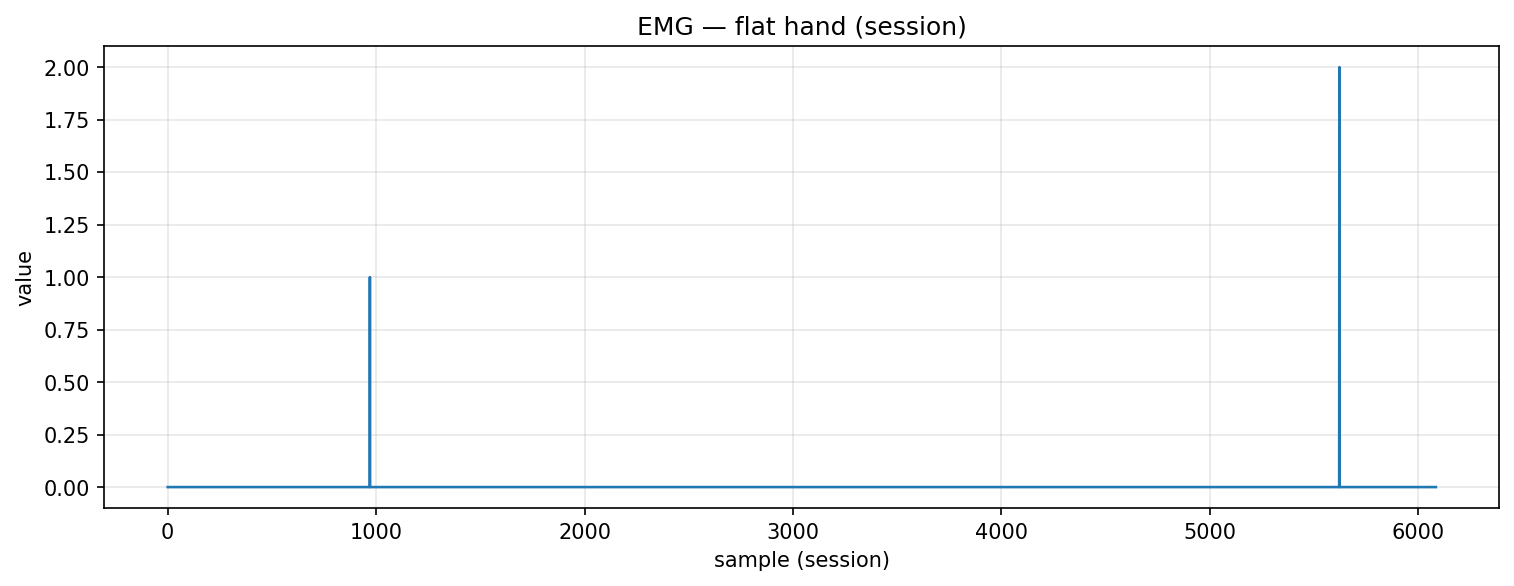

The data file committed next to this chart (first rows):
timestamp, device, address, char_uuid, label, col_index, value, payload_ascii, payload_hex
2025-10-30T18:23:48.037, MyoWareSensor1, 88:13:BF:14:F7:1E, f3a56edf-8f1e-4533-93bf-5601b2e91308, flat_hand, 1, 0.0, 0.00, 302e3030
2025-10-30T18:23:48.037, MyoWareSensor1, 88:13:BF:14:F7:1E, f3a56edf-8f1e-4533-93bf-5601b2e91308, flat_hand, 1, 0.0, 0.00, 302e3030
2025-10-30T18:23:48.037, MyoWareSensor1, 88:13:BF:14:F7:1E, f3a56edf-8f1e-4533-93bf-5601b2e91308, flat_hand, 1, 0.0, 0.00, 302e3030
2025-10-30T18:23:48.037, MyoWareSensor1, 88:13:BF:14:F7:1E, f3a56edf-8f1e-4533-93bf-5601b2e91308, flat_hand, 1, 0.0, 0.00, 302e3030
2025-10-30T18:23:48.037, MyoWareSensor1, 88:13:BF:14:F7:1E, f3a56edf-8f1e-4533-93bf-5601b2e91308, flat_hand, 1, 0.0, 0.00, 302e3030
2025-10-30T18:23:48.037, MyoWareSensor1, 88:13:BF:14:F7:1E, f3a56edf-8f1e-4533-93bf-5601b2e91308, flat_hand, 1, 0.0, 0.00, 302e3030
2025-10-30T18:23:48.037, MyoWareSensor1, 88:13:BF:14:F7:1E, f3a56edf-8f1e-4533-93bf-5601b2e91308, flat_hand, 1, 0.0, 0.00, 302e3030
2025-10-30T18:23:48.037, MyoWareSensor1, 88:13:BF:14:F7:1E, f3a56edf-8f1e-4533-93bf-5601b2e91308, flat_hand, 1, 0.0, 0.00, 302e3030
2025-10-30T18:23:48.037, MyoWareSensor1, 88:13:BF:14:F7:1E, f3a56edf-8f1e-4533-93bf-5601b2e91308, flat_hand, 1, 0.0, 0.00, 302e3030
2025-10-30T18:23:48.037, MyoWareSensor1, 88:13:BF:14:F7:1E, f3a56edf-8f1e-4533-93bf-5601b2e91308, flat_hand, 1, 0.0, 0.00, 302e3030
2025-10-30T18:23:48.037, MyoWareSensor1, 88:13:BF:14:F7:1E, f3a56edf-8f1e-4533-93bf-5601b2e91308, flat_hand, 1, 0.0, 0.00, 302e3030
2025-10-30T18:23:48.037, MyoWareSensor1, 88:13:BF:14:F7:1E, f3a56edf-8f1e-4533-93bf-5601b2e91308, flat_hand, 1, 0.0, 0.00, 302e3030
2025-10-30T18:23:48.042, MyoWareSensor1, 88:13:BF:14:F7:1E, f3a56edf-8f1e-4533-93bf-5601b2e91308, flat_hand, 1, 0.0, 0.00, 302e3030
2025-10-30T18:23:48.042, MyoWareSensor1, 88:13:BF:14:F7:1E, f3a56edf-8f1e-4533-93bf-5601b2e91308, flat_hand, 1, 0.0, 0.00, 302e3030
2025-10-30T18:23:48.043, MyoWareSensor1, 88:13:BF:14:F7:1E, f3a56edf-8f1e-4533-93bf-5601b2e91308, flat_hand, 1, 0.0, 0.00, 302e3030
2025-10-30T18:23:48.044, MyoWareSensor1, 88:13:BF:14:F7:1E, f3a56edf-8f1e-4533-93bf-5601b2e91308, flat_hand, 1, 0.0, 0.00, 302e3030
2025-10-30T18:23:48.044, MyoWareSensor1, 88:13:BF:14:F7:1E, f3a56edf-8f1e-4533-93bf-5601b2e91308, flat_hand, 1, 0.0, 0.00, 302e3030
2025-10-30T18:23:48.056, MyoWareSensor1, 88:13:BF:14:F7:1E, f3a56edf-8f1e-4533-93bf-5601b2e91308, flat_hand, 1, 0.0, 0.00, 302e3030
2025-10-30T18:23:48.056, MyoWareSensor1, 88:13:BF:14:F7:1E, f3a56edf-8f1e-4533-93bf-5601b2e91308, flat_hand, 1, 0.0, 0.00, 302e3030
2025-10-30T18:23:48.056, MyoWareSensor1, 88:13:BF:14:F7:1E, f3a56edf-8f1e-4533-93bf-5601b2e91308, flat_hand, 1, 0.0, 0.00, 302e3030
2025-10-30T18:23:48.056, MyoWareSensor1, 88:13:BF:14:F7:1E, f3a56edf-8f1e-4533-93bf-5601b2e91308, flat_hand, 1, 0.0, 0.00, 302e3030
2025-10-30T18:23:48.056, MyoWareSensor1, 88:13:BF:14:F7:1E, f3a56edf-8f1e-4533-93bf-5601b2e91308, flat_hand, 1, 0.0, 0.00, 302e3030
2025-10-30T18:23:48.056, MyoWareSensor1, 88:13:BF:14:F7:1E, f3a56edf-8f1e-4533-93bf-5601b2e91308, flat_hand, 1, 0.0, 0.00, 302e3030
2025-10-30T18:23:48.056, MyoWareSensor1, 88:13:BF:14:F7:1E, f3a56edf-8f1e-4533-93bf-5601b2e91308, flat_hand, 1, 0.0, 0.00, 302e3030
2025-10-30T18:23:48.056, MyoWareSensor1, 88:13:BF:14:F7:1E, f3a56edf-8f1e-4533-93bf-5601b2e91308, flat_hand, 1, 0.0, 0.00, 302e3030
2025-10-30T18:23:48.056, MyoWareSensor1, 88:13:BF:14:F7:1E, f3a56edf-8f1e-4533-93bf-5601b2e91308, flat_hand, 1, 0.0, 0.00, 302e3030
2025-10-30T18:23:48.056, MyoWareSensor1, 88:13:BF:14:F7:1E, f3a56edf-8f1e-4533-93bf-5601b2e91308, flat_hand, 1, 0.0, 0.00, 302e3030
2025-10-30T18:23:48.056, MyoWareSensor1, 88:13:BF:14:F7:1E, f3a56edf-8f1e-4533-93bf-5601b2e91308, flat_hand, 1, 0.0, 0.00, 302e3030
2025-10-30T18:23:48.056, MyoWareSensor1, 88:13:BF:14:F7:1E, f3a56edf-8f1e-4533-93bf-5601b2e91308, flat_hand, 1, 0.0, 0.00, 302e3030
2025-10-30T18:23:48.056, MyoWareSensor1, 88:13:BF:14:F7:1E, f3a56edf-8f1e-4533-93bf-5601b2e91308, flat_hand, 1, 0.0, 0.00, 302e3030
2025-10-30T18:23:48.056, MyoWareSensor1, 88:13:BF:14:F7:1E, f3a56edf-8f1e-4533-93bf-5601b2e91308, flat_hand, 1, 0.0, 0.00, 302e3030
2025-10-30T18:23:48.060, MyoWareSensor1, 88:13:BF:14:F7:1E, f3a56edf-8f1e-4533-93bf-5601b2e91308, flat_hand, 1, 0.0, 0.00, 302e3030
2025-10-30T18:23:48.067, MyoWareSensor1, 88:13:BF:14:F7:1E, f3a56edf-8f1e-4533-93bf-5601b2e91308, flat_hand, 1, 0.0, 0.00, 302e3030
2025-10-30T18:23:48.067, MyoWareSensor1, 88:13:BF:14:F7:1E, f3a56edf-8f1e-4533-93bf-5601b2e91308, flat_hand, 1, 0.0, 0.00, 302e3030
2025-10-30T18:23:48.067, MyoWareSensor1, 88:13:BF:14:F7:1E, f3a56edf-8f1e-4533-93bf-5601b2e91308, flat_hand, 1, 0.0, 0.00, 302e3030
2025-10-30T18:23:48.067, MyoWareSensor1, 88:13:BF:14:F7:1E, f3a56edf-8f1e-4533-93bf-5601b2e91308, flat_hand, 1, 0.0, 0.00, 302e3030
2025-10-30T18:23:48.067, MyoWareSensor1, 88:13:BF:14:F7:1E, f3a56edf-8f1e-4533-93bf-5601b2e91308, flat_hand, 1, 0.0, 0.00, 302e3030
2025-10-30T18:23:48.067, MyoWareSensor1, 88:13:BF:14:F7:1E, f3a56edf-8f1e-4533-93bf-5601b2e91308, flat_hand, 1, 0.0, 0.00, 302e3030
2025-10-30T18:23:48.073, MyoWareSensor1, 88:13:BF:14:F7:1E, f3a56edf-8f1e-4533-93bf-5601b2e91308, flat_hand, 1, 0.0, 0.00, 302e3030
2025-10-30T18:23:48.073, MyoWareSensor1, 88:13:BF:14:F7:1E, f3a56edf-8f1e-4533-93bf-5601b2e91308, flat_hand, 1, 0.0, 0.00, 302e3030
2025-10-30T18:23:48.073, MyoWareSensor1, 88:13:BF:14:F7:1E, f3a56edf-8f1e-4533-93bf-5601b2e91308, flat_hand, 1, 0.0, 0.00, 302e3030
2025-10-30T18:23:48.073, MyoWareSensor1, 88:13:BF:14:F7:1E, f3a56edf-8f1e-4533-93bf-5601b2e91308, flat_hand, 1, 0.0, 0.00, 302e3030
2025-10-30T18:23:48.073, MyoWareSensor1, 88:13:BF:14:F7:1E, f3a56edf-8f1e-4533-93bf-5601b2e91308, flat_hand, 1, 0.0, 0.00, 302e3030
2025-10-30T18:23:48.073, MyoWareSensor1, 88:13:BF:14:F7:1E, f3a56edf-8f1e-4533-93bf-5601b2e91308, flat_hand, 1, 0.0, 0.00, 302e3030
2025-10-30T18:23:48.073, MyoWareSensor1, 88:13:BF:14:F7:1E, f3a56edf-8f1e-4533-93bf-5601b2e91308, flat_hand, 1, 0.0, 0.00, 302e3030
2025-10-30T18:23:48.073, MyoWareSensor1, 88:13:BF:14:F7:1E, f3a56edf-8f1e-4533-93bf-5601b2e91308, flat_hand, 1, 0.0, 0.00, 302e3030
2025-10-30T18:23:48.073, MyoWareSensor1, 88:13:BF:14:F7:1E, f3a56edf-8f1e-4533-93bf-5601b2e91308, flat_hand, 1, 0.0, 0.00, 302e3030
2025-10-30T18:23:48.079, MyoWareSensor1, 88:13:BF:14:F7:1E, f3a56edf-8f1e-4533-93bf-5601b2e91308, flat_hand, 1, 0.0, 0.00, 302e3030
2025-10-30T18:23:48.079, MyoWareSensor1, 88:13:BF:14:F7:1E, f3a56edf-8f1e-4533-93bf-5601b2e91308, flat_hand, 1, 0.0, 0.00, 302e3030
2025-10-30T18:23:48.079, MyoWareSensor1, 88:13:BF:14:F7:1E, f3a56edf-8f1e-4533-93bf-5601b2e91308, flat_hand, 1, 0.0, 0.00, 302e3030
2025-10-30T18:23:48.079, MyoWareSensor1, 88:13:BF:14:F7:1E, f3a56edf-8f1e-4533-93bf-5601b2e91308, flat_hand, 1, 0.0, 0.00, 302e3030
2025-10-30T18:23:48.083, MyoWareSensor1, 88:13:BF:14:F7:1E, f3a56edf-8f1e-4533-93bf-5601b2e91308, flat_hand, 1, 0.0, 0.00, 302e3030
2025-10-30T18:23:48.083, MyoWareSensor1, 88:13:BF:14:F7:1E, f3a56edf-8f1e-4533-93bf-5601b2e91308, flat_hand, 1, 0.0, 0.00, 302e3030
2025-10-30T18:23:48.087, MyoWareSensor1, 88:13:BF:14:F7:1E, f3a56edf-8f1e-4533-93bf-5601b2e91308, flat_hand, 1, 0.0, 0.00, 302e3030
2025-10-30T18:23:48.087, MyoWareSensor1, 88:13:BF:14:F7:1E, f3a56edf-8f1e-4533-93bf-5601b2e91308, flat_hand, 1, 0.0, 0.00, 302e3030
2025-10-30T18:23:48.087, MyoWareSensor1, 88:13:BF:14:F7:1E, f3a56edf-8f1e-4533-93bf-5601b2e91308, flat_hand, 1, 0.0, 0.00, 302e3030
2025-10-30T18:23:48.087, MyoWareSensor1, 88:13:BF:14:F7:1E, f3a56edf-8f1e-4533-93bf-5601b2e91308, flat_hand, 1, 0.0, 0.00, 302e3030
2025-10-30T18:23:48.087, MyoWareSensor1, 88:13:BF:14:F7:1E, f3a56edf-8f1e-4533-93bf-5601b2e91308, flat_hand, 1, 0.0, 0.00, 302e3030
2025-10-30T18:23:48.087, MyoWareSensor1, 88:13:BF:14:F7:1E, f3a56edf-8f1e-4533-93bf-5601b2e91308, flat_hand, 1, 0.0, 0.00, 302e3030
2025-10-30T18:23:48.087, MyoWareSensor1, 88:13:BF:14:F7:1E, f3a56edf-8f1e-4533-93bf-5601b2e91308, flat_hand, 1, 0.0, 0.00, 302e3030
... 6,025 more rows
